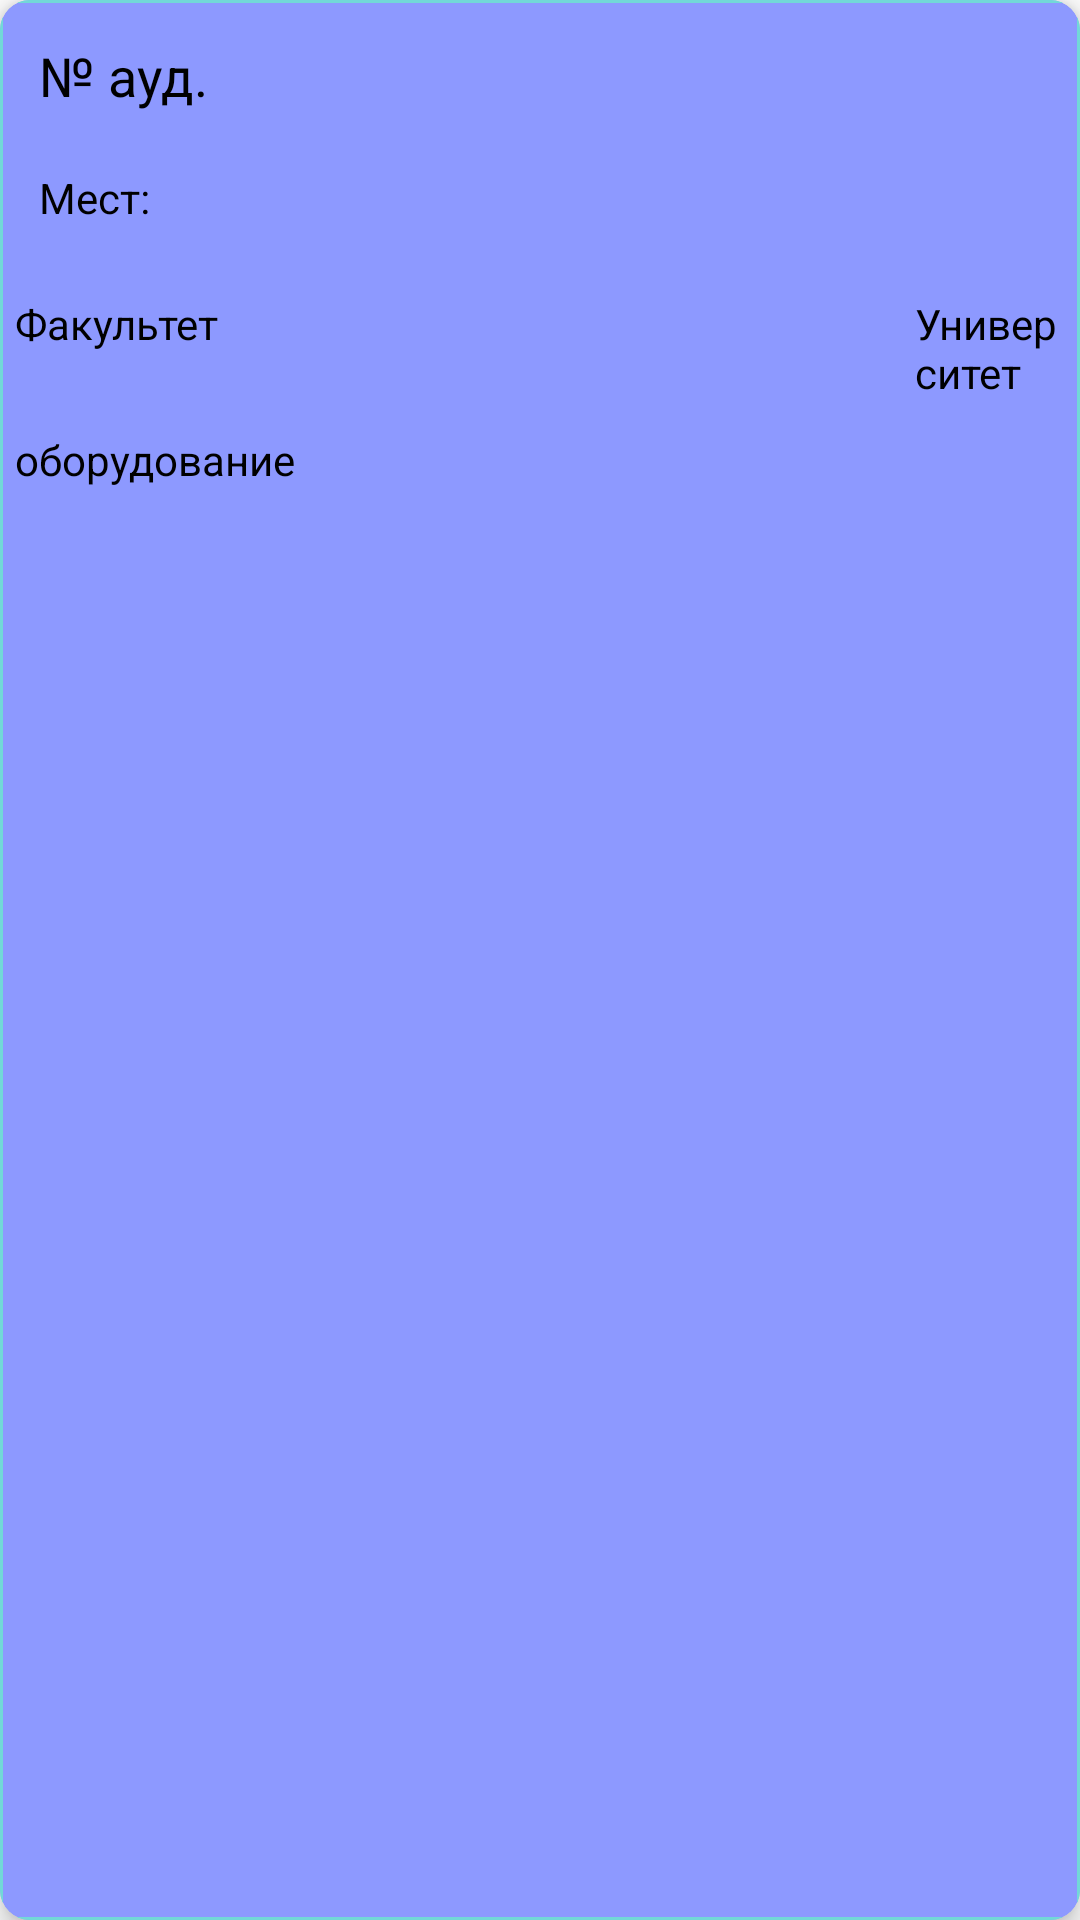

Reconstruct the res/layout file that produces this screen, plus the resources it refers to.
<!-- AndroidManifest.xml: application theme Theme.UnivTimeTable -->
<!-- res/layout/audience_list_item.xml -->
<?xml version="1.0" encoding="utf-8"?>
<androidx.cardview.widget.CardView xmlns:android="http://schemas.android.com/apk/res/android"
    xmlns:app="http://schemas.android.com/apk/res-auto"
    android:layout_width="match_parent"
    android:layout_height="wrap_content"
    android:layout_margin="5dp"
    android:foreground="@drawable/prim_color_rect_border"
    app:cardBackgroundColor="@color/adminsColor"
    app:cardCornerRadius="10dp"
    app:cardElevation="5dp">

    <RelativeLayout
        android:layout_width="match_parent"
        android:layout_height="match_parent">

        <TextView
            android:id="@+id/audienceNumberView"
            android:layout_width="wrap_content"
            android:layout_height="wrap_content"
            android:layout_marginStart="8dp"
            android:layout_marginTop="8dp"
            android:layout_marginEnd="8dp"
            android:layout_marginBottom="4dp"
            android:padding="5dp"
            android:text="@string/audience_num_short"
            android:textColor="@color/black"
            android:textSize="18sp" />


        <TextView
            android:id="@+id/capacityView"
            android:layout_width="wrap_content"
            android:layout_height="wrap_content"
            android:layout_below="@+id/audienceNumberView"
            android:layout_marginStart="8dp"
            android:layout_marginTop="5dp"
            android:layout_marginEnd="8dp"
            android:layout_marginBottom="8dp"
            android:padding="5dp"
            android:text="Мест: "
            android:textColor="@color/black"
            android:textSize="14sp" />

        <LinearLayout
            android:id="@+id/univLayout"
            android:layout_width="match_parent"
            android:layout_height="wrap_content"
            android:layout_below="@+id/capacityView"
            android:layout_gravity="center"
            android:orientation="horizontal"
            android:paddingTop="5dp">

            <TextView
                android:id="@+id/facultyView"
                android:layout_width="170dp"
                android:layout_height="wrap_content"
                android:minLines="2"
                android:padding="5dp"
                android:text="@string/faculty"
                android:textColor="@color/black"
                android:textSize="14sp" />

            <Space
                android:layout_width="130dp"
                android:layout_height="wrap_content" />

            <TextView
                android:id="@+id/universityView"
                android:layout_width="wrap_content"
                android:layout_height="wrap_content"
                android:padding="5dp"
                android:text="@string/univ"
                android:textColor="@color/black"
                android:textSize="14sp" />

        </LinearLayout>

        <ImageView
            android:id="@+id/icAudienceEditView"
            android:layout_width="wrap_content"
            android:layout_height="wrap_content"
            android:layout_alignParentEnd="true"
            android:layout_marginStart="4dp"
            android:layout_marginTop="4dp"
            android:layout_marginEnd="50dp"
            android:layout_marginBottom="4dp"
            android:padding="5dp"
            app:srcCompat="@drawable/ic_settings" />

        <ImageView
            android:id="@+id/icAudienceDeleteView"
            android:layout_width="wrap_content"
            android:layout_height="wrap_content"
            android:layout_alignParentEnd="true"
            android:layout_marginStart="4dp"
            android:layout_marginTop="4dp"
            android:layout_marginEnd="4dp"
            android:layout_marginBottom="4dp"
            android:padding="5dp"
            app:srcCompat="@drawable/ic_delete" />


        <TextView
            android:id="@+id/equipmentsView"
            android:layout_width="match_parent"
            android:layout_height="wrap_content"
            android:layout_below="@+id/univLayout"
            android:padding="5dp"
            android:minLines="2"
            android:text="оборудование"
            android:textColor="@color/black"
            android:textSize="14sp" />


    </RelativeLayout>


</androidx.cardview.widget.CardView>
<!-- resources referenced by this layout -->
<resources>
  <color name="adminsColor">#8D99FF</color>
  <color name="black">#FF000000</color>
  <!-- drawable prim_color_rect_border (drawable) -->
  <?xml version="1.0" encoding="utf-8"?>
  <shape xmlns:android="http://schemas.android.com/apk/res/android" android:shape="rectangle">
      <stroke
          android:width="1dp"
          android:color="@color/colorPrimary" />
      <corners android:radius="1dp" />
  </shape>
  <string name="audience_num_short">№ ауд.</string>
  <string name="faculty">Факультет</string>
  <string name="univ">Университет</string>
  <style name="Theme.UnivTimeTable" parent="Base.Theme.UnivTimeTable" />
  <color name="colorPrimary">#72D8D8</color>
  <style name="Base.Theme.UnivTimeTable" parent="Theme.MaterialComponents.Light.NoActionBar">
          
          
      </style>
</resources>
